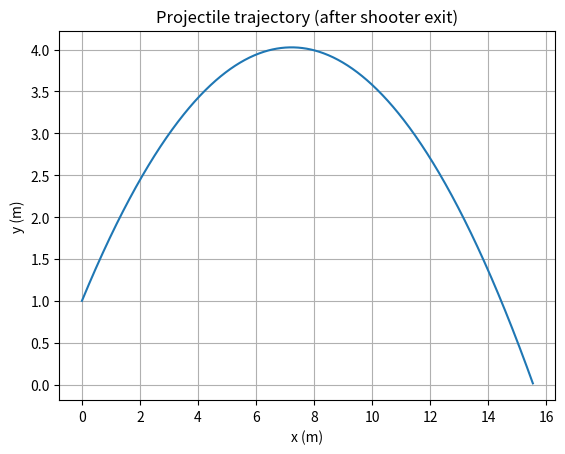
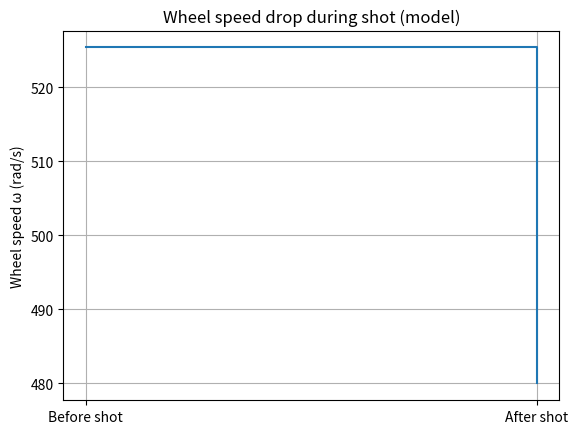

Recreate these plots in Python, in order.
import numpy as np
import matplotlib.pyplot as plt
from dataclasses import dataclass

# -------------------------
# Utilities
# -------------------------
def rpm_to_radps(rpm: float) -> float:
    return rpm * 2*np.pi / 60.0

def radps_to_rpm(radps: float) -> float:
    return radps * 60.0 / (2*np.pi)

# -------------------------
# Flywheel shooter model (from FlywheelShooter notebook)
# -------------------------
@dataclass
class FlywheelShooterParams:
    # Projectile
    m_p: float     # kg
    r_p: float     # m
    k_p: float     # shape factor (sphere=2/5, etc.)

    # Wheel
    m_w: float     # kg
    r_w: float     # m
    k_w: float     # shape factor (solid cylinder=1/2, etc.)

@dataclass
class ShotResult:
    v_p: float          # m/s
    omega_p: float      # rad/s
    omega_wi: float     # rad/s
    omega_wf: float     # rad/s
    ratio: float        # omega_wi/omega_wf
    eta: float          # mechanical efficiency (0..1)

def shooter_ratio(params: FlywheelShooterParams) -> float:
    """
    omega_wi/omega_wf = 1 + ((1 + k_p)/(4*k_w)) * (m_p/m_w)
    Source: FlywheelShooter notebook (shape-factor form).
    """
    return 1.0 + ((1.0 + params.k_p) / (4.0 * params.k_w)) * (params.m_p / params.m_w)

def solve_for_wheel_speeds_given_v(params: FlywheelShooterParams, v_p: float) -> ShotResult:
    """
    Uses:
      omega_wf = 2*v_p/r_w
      omega_wi = ratio * omega_wf
      omega_p = v_p/r_p
      eta = omega_wf/(omega_wf + omega_wi)
    """
    ratio = shooter_ratio(params)
    omega_wf = 2.0 * v_p / params.r_w
    omega_wi = ratio * omega_wf
    omega_p = v_p / params.r_p
    eta = omega_wf / (omega_wf + omega_wi)
    return ShotResult(v_p=v_p, omega_p=omega_p, omega_wi=omega_wi, omega_wf=omega_wf, ratio=ratio, eta=eta)

def solve_for_exit_v_given_omega_wi(params: FlywheelShooterParams, omega_wi: float) -> ShotResult:
    """
    Inverts:
      omega_wi = ratio * omega_wf = ratio * (2*v_p/r_w)
      => v_p = omega_wi * r_w / (2*ratio)
    """
    ratio = shooter_ratio(params)
    v_p = omega_wi * params.r_w / (2.0 * ratio)
    return solve_for_wheel_speeds_given_v(params, v_p)

# -------------------------
# Projectile motion model
# -------------------------
@dataclass
class ProjectileFlightParams:
    theta_deg: float     # launch angle (deg)
    h0: float            # initial height (m)
    g: float = 9.80665   # m/s^2

    # Optional quadratic drag
    use_drag: bool = False
    rho: float = 1.225      # air density kg/m^3
    Cd: float = 0.47        # sphere-ish default
    area: float = 0.01      # m^2  (set to pi*r^2 if you know radius)

def simulate_flight(v0: float, m: float, flight: ProjectileFlightParams,
                    dt: float = 0.002, t_max: float = 5.0):
    """
    2D flight simulation. If drag disabled -> analytic-like integration.
    If drag enabled -> numerical integration using Euler (simple & readable).
    Returns arrays t, x, y, vx, vy.
    """
    theta = np.deg2rad(flight.theta_deg)
    vx = v0 * np.cos(theta)
    vy = v0 * np.sin(theta)
    x, y = 0.0, flight.h0

    t_list, x_list, y_list, vx_list, vy_list = [], [], [], [], []
    t = 0.0

    while t <= t_max and y >= 0.0:
        t_list.append(t); x_list.append(x); y_list.append(y)
        vx_list.append(vx); vy_list.append(vy)

        ax, ay = 0.0, -flight.g

        if flight.use_drag:
            v = np.hypot(vx, vy)
            if v > 1e-9:
                Fd = 0.5 * flight.rho * flight.Cd * flight.area * v**2
                ax += -(Fd/m) * (vx / v)
                ay += -(Fd/m) * (vy / v)

        # Euler integration step
        vx += ax * dt
        vy += ay * dt
        x  += vx * dt
        y  += vy * dt
        t  += dt

    return (np.array(t_list), np.array(x_list), np.array(y_list),
            np.array(vx_list), np.array(vy_list))

# -------------------------
# Demo / Example usage
# -------------------------
if __name__ == "__main__":
    # Example parameters (EDIT THESE to your system)
    # k_w: solid cylinder = 0.5 ; k_p: solid sphere = 0.4 (2/5)
    params = FlywheelShooterParams(
        m_p=0.27,   # kg (example)
        r_p=0.06,   # m
        k_p=0.4,
        m_w=2.0,    # kg
        r_w=0.05,   # m
        k_w=0.5
    )

    # Choose either a desired exit speed OR an initial wheel speed
    desired_vp = 12.0  # m/s (example)
    shot = solve_for_wheel_speeds_given_v(params, desired_vp)

    print("=== Shot result (SI units) ===")
    print(f"Exit speed v_p      = {shot.v_p:.3f} m/s")
    print(f"Ball spin omega_p   = {shot.omega_p:.1f} rad/s")
    print(f"Wheel omega_wi      = {shot.omega_wi:.1f} rad/s ({radps_to_rpm(shot.omega_wi):.0f} rpm)")
    print(f"Wheel omega_wf      = {shot.omega_wf:.1f} rad/s ({radps_to_rpm(shot.omega_wf):.0f} rpm)")
    print(f"Speed ratio wi/wf   = {shot.ratio:.3f}")
    print(f"Efficiency eta      = {shot.eta*100:.1f} %")

    # Flight simulation (movement after leaving shooter)
    flight = ProjectileFlightParams(theta_deg=40.0, h0=1.0, use_drag=False)
    t, x, y, vx, vy = simulate_flight(shot.v_p, params.m_p, flight, dt=0.002, t_max=5.0)

    # Plot trajectory
    plt.figure()
    plt.plot(x, y)
    plt.xlabel("x (m)")
    plt.ylabel("y (m)")
    plt.title("Projectile trajectory (after shooter exit)")
    plt.grid(True)

    # Plot wheel speed step (simple depiction)
    plt.figure()
    plt.step([0, 1], [shot.omega_wi, shot.omega_wf], where="post")
    plt.xticks([0, 1], ["Before shot", "After shot"])
    plt.ylabel("Wheel speed ω (rad/s)")
    plt.title("Wheel speed drop during shot (model)")
    plt.grid(True)

    plt.show()
